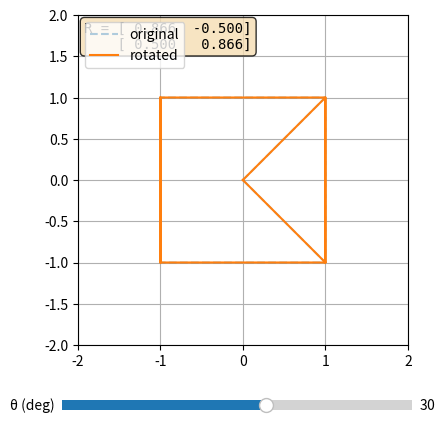

Reproduce this figure in Python.
# rotate2d_live.py
import matplotlib
# matplotlib.use('TkAgg')  # uncomment if needed

import numpy as np
import matplotlib.pyplot as plt
from matplotlib.widgets import Slider

def R2(theta):
    c, s = np.cos(theta), np.sin(theta)
    return np.array([[c, -s],[s,  c]])

P = np.array([[0,0, 1,1, 1,-1, -1,-1, -1,1, 0,0],
              [0,0, 1,-1, 1,  1, -1, 1, -1,-1, 0,0]])

fig, ax = plt.subplots(figsize=(5,5))
plt.subplots_adjust(bottom=0.22)  # space for slider
(ax_orig,) = ax.plot(P[0], P[1], '--', alpha=0.35, label='original')
(ax_rot,)  = ax.plot(P[0], P[1], '-',  label='rotated')
ax.set_aspect('equal', adjustable='box')
ax.grid(True)
ax.legend(loc='upper left')
ax.set_xlim(-2,2)
ax.set_ylim(-2,2)

# matrix display text
R0 = R2(np.deg2rad(30.0))  # initial matrix
matrix_str = f"R = [{R0[0,0]: .3f}  {R0[0,1]: .3f}]\n    [{R0[1,0]: .3f}  {R0[1,1]: .3f}]"
matrix_text = ax.text(0.02, 0.98, matrix_str, transform=ax.transAxes,
                      verticalalignment='top', fontfamily='monospace',
                      bbox=dict(boxstyle='round', facecolor='wheat', alpha=0.8))

ax_theta = plt.axes([0.15, 0.08, 0.7, 0.04])
s_theta = Slider(ax_theta, 'θ (deg)', -180.0, 180.0, valinit=30.0)

def on_change(val):
    R = R2(np.deg2rad(s_theta.val))
    Q = R @ P
    ax_rot.set_data(Q[0], Q[1])

    # update matrix display
    matrix_str = f"R = [{R[0,0]: .3f}  {R[0,1]: .3f}]\n    [{R[1,0]: .3f}  {R[1,1]: .3f}]"
    matrix_text.set_text(matrix_str)

    fig.canvas.draw_idle()

s_theta.on_changed(on_change)
plt.show()
